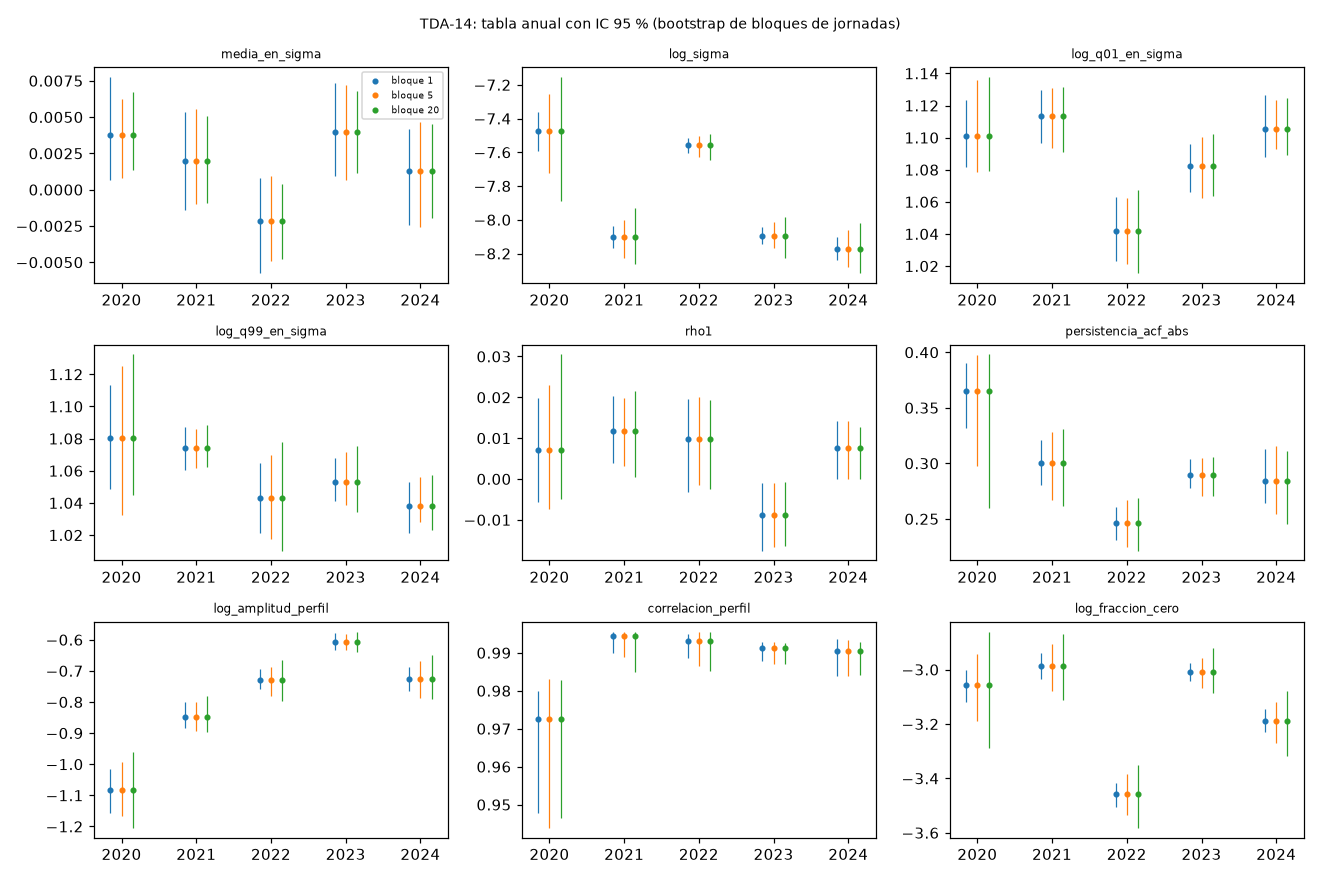

Values plotted in this chart, from the file beside it:
anio, estadistico, familia, en_detector, estado_calibracion, valor, ic95_inf, ic95_sup, bloque_jornadas, n_boot, n_jornadas, n_retornos, evaluable, motivo_no_evaluable
2020, media_en_sigma, NIVEL, True, DETECTOR, 0.003774, 0.0006419, 0.007742, 1, 300, 259, 342648, True, 
2020, log_sigma, ESCALA, True, DETECTOR, -7.473, -7.595, -7.36, 1, 300, 259, 342648, True, 
2020, log_q01_en_sigma, FORMA, True, DETECTOR, 1.101, 1.082, 1.124, 1, 300, 259, 342648, True, 
2020, log_q99_en_sigma, FORMA, True, DETECTOR, 1.08, 1.049, 1.113, 1, 300, 259, 342648, True, 
2020, rho1, DEPENDENCIA_LINEAL, True, DETECTOR, 0.007059, -0.005722, 0.01987, 1, 300, 259, 342648, True, 
2020, persistencia_acf_abs, DEPENDENCIA_MAGNITUD, True, DETECTOR, 0.3654, 0.3318, 0.3905, 1, 300, 259, 342648, True, 
2020, log_amplitud_perfil, RELOJ, True, DETECTOR, -1.083, -1.157, -1.014, 1, 300, 259, 342648, True, 
2020, correlacion_perfil, RELOJ, True, DETECTOR, 0.9725, 0.9479, 0.98, 1, 300, 259, 342648, True, 
2020, log_fraccion_cero, DISCRECION, True, DETECTOR, -3.055, -3.121, -3, 1, 300, 259, 342648, True, 
2020, log_volumen_medio, ACTIVIDAD, False, DESCRIPTIVO_NO_CALIBRADO, 6.158, 6.102, 6.215, 1, 300, 259, 342648, True, 
2020, curtosis_total, FORMA, False, DESCRIPTIVO, 47.37, 30, 66.5, 1, 300, 259, 342648, True, 
2021, media_en_sigma, NIVEL, True, DETECTOR, 0.00196, -0.001383, 0.005373, 1, 300, 259, 349039, True, 
2021, log_sigma, ESCALA, True, DETECTOR, -8.102, -8.166, -8.038, 1, 300, 259, 349039, True, 
2021, log_q01_en_sigma, FORMA, True, DETECTOR, 1.114, 1.096, 1.13, 1, 300, 259, 349039, True, 
2021, log_q99_en_sigma, FORMA, True, DETECTOR, 1.074, 1.06, 1.087, 1, 300, 259, 349039, True, 
2021, rho1, DEPENDENCIA_LINEAL, True, DETECTOR, 0.01174, 0.004012, 0.02042, 1, 300, 259, 349039, True, 
2021, persistencia_acf_abs, DEPENDENCIA_MAGNITUD, True, DETECTOR, 0.3006, 0.2801, 0.3209, 1, 300, 259, 349039, True, 
2021, log_amplitud_perfil, RELOJ, True, DETECTOR, -0.8467, -0.8828, -0.8011, 1, 300, 259, 349039, True, 
2021, correlacion_perfil, RELOJ, True, DETECTOR, 0.9945, 0.99, 0.9956, 1, 300, 259, 349039, True, 
2021, log_fraccion_cero, DISCRECION, True, DETECTOR, -2.986, -3.033, -2.941, 1, 300, 259, 349039, True, 
2021, log_volumen_medio, ACTIVIDAD, False, DESCRIPTIVO_NO_CALIBRADO, 6.426, 6.374, 6.476, 1, 300, 259, 349039, True, 
2021, curtosis_total, FORMA, False, DESCRIPTIVO, 27.02, 20.37, 35.61, 1, 300, 259, 349039, True, 
2022, media_en_sigma, NIVEL, True, DETECTOR, -0.00214, -0.005763, 0.0008037, 1, 300, 258, 349996, True, 
2022, log_sigma, ESCALA, True, DETECTOR, -7.559, -7.603, -7.514, 1, 300, 258, 349996, True, 
2022, log_q01_en_sigma, FORMA, True, DETECTOR, 1.042, 1.023, 1.063, 1, 300, 258, 349996, True, 
2022, log_q99_en_sigma, FORMA, True, DETECTOR, 1.043, 1.021, 1.065, 1, 300, 258, 349996, True, 
2022, rho1, DEPENDENCIA_LINEAL, True, DETECTOR, 0.009809, -0.003282, 0.01969, 1, 300, 258, 349996, True, 
2022, persistencia_acf_abs, DEPENDENCIA_MAGNITUD, True, DETECTOR, 0.2467, 0.2308, 0.2603, 1, 300, 258, 349996, True, 
2022, log_amplitud_perfil, RELOJ, True, DETECTOR, -0.73, -0.7569, -0.694, 1, 300, 258, 349996, True, 
2022, correlacion_perfil, RELOJ, True, DETECTOR, 0.9931, 0.9885, 0.9949, 1, 300, 258, 349996, True, 
2022, log_fraccion_cero, DISCRECION, True, DETECTOR, -3.458, -3.506, -3.417, 1, 300, 258, 349996, True, 
2022, log_volumen_medio, ACTIVIDAD, False, DESCRIPTIVO_NO_CALIBRADO, 6.867, 6.826, 6.907, 1, 300, 258, 349996, True, 
2022, curtosis_total, FORMA, False, DESCRIPTIVO, 133.8, 51.36, 234.3, 1, 300, 258, 349996, True, 
2023, media_en_sigma, NIVEL, True, DETECTOR, 0.003972, 0.0009341, 0.007371, 1, 300, 258, 349636, True, 
2023, log_sigma, ESCALA, True, DETECTOR, -8.094, -8.145, -8.04, 1, 300, 258, 349636, True, 
2023, log_q01_en_sigma, FORMA, True, DETECTOR, 1.082, 1.066, 1.096, 1, 300, 258, 349636, True, 
2023, log_q99_en_sigma, FORMA, True, DETECTOR, 1.053, 1.041, 1.068, 1, 300, 258, 349636, True, 
2023, rho1, DEPENDENCIA_LINEAL, True, DETECTOR, -0.008748, -0.01752, -0.0009617, 1, 300, 258, 349636, True, 
2023, persistencia_acf_abs, DEPENDENCIA_MAGNITUD, True, DETECTOR, 0.2892, 0.2776, 0.304, 1, 300, 258, 349636, True, 
2023, log_amplitud_perfil, RELOJ, True, DETECTOR, -0.6069, -0.6315, -0.5799, 1, 300, 258, 349636, True, 
2023, correlacion_perfil, RELOJ, True, DETECTOR, 0.9914, 0.9878, 0.9929, 1, 300, 258, 349636, True, 
2023, log_fraccion_cero, DISCRECION, True, DETECTOR, -3.01, -3.044, -2.975, 1, 300, 258, 349636, True, 
2023, log_volumen_medio, ACTIVIDAD, False, DESCRIPTIVO_NO_CALIBRADO, 6.578, 6.533, 6.613, 1, 300, 258, 349636, True, 
2023, curtosis_total, FORMA, False, DESCRIPTIVO, 56.8, 30.28, 94.97, 1, 300, 258, 349636, True, 
2024, media_en_sigma, NIVEL, True, DETECTOR, 0.001294, -0.002466, 0.004169, 1, 300, 259, 352261, True, 
2024, log_sigma, ESCALA, True, DETECTOR, -8.175, -8.237, -8.101, 1, 300, 259, 352261, True, 
2024, log_q01_en_sigma, FORMA, True, DETECTOR, 1.105, 1.088, 1.127, 1, 300, 259, 352261, True, 
2024, log_q99_en_sigma, FORMA, True, DETECTOR, 1.038, 1.022, 1.053, 1, 300, 259, 352261, True, 
2024, rho1, DEPENDENCIA_LINEAL, True, DETECTOR, 0.007537, -0.0001024, 0.01429, 1, 300, 259, 352261, True, 
2024, persistencia_acf_abs, DEPENDENCIA_MAGNITUD, True, DETECTOR, 0.2844, 0.2644, 0.3128, 1, 300, 259, 352261, True, 
2024, log_amplitud_perfil, RELOJ, True, DETECTOR, -0.7275, -0.7638, -0.688, 1, 300, 259, 352261, True, 
2024, correlacion_perfil, RELOJ, True, DETECTOR, 0.9904, 0.9839, 0.9938, 1, 300, 259, 352261, True, 
2024, log_fraccion_cero, DISCRECION, True, DETECTOR, -3.189, -3.229, -3.145, 1, 300, 259, 352261, True, 
2024, log_volumen_medio, ACTIVIDAD, False, DESCRIPTIVO_NO_CALIBRADO, 6.804, 6.766, 6.843, 1, 300, 259, 352261, True, 
2024, curtosis_total, FORMA, False, DESCRIPTIVO, 57.18, 30.53, 95.8, 1, 300, 259, 352261, True, 
2020, media_en_sigma, NIVEL, True, DETECTOR, 0.003774, 0.0007874, 0.006252, 5, 300, 259, 342648, True, 
2020, log_sigma, ESCALA, True, DETECTOR, -7.473, -7.726, -7.257, 5, 300, 259, 342648, True, 
2020, log_q01_en_sigma, FORMA, True, DETECTOR, 1.101, 1.078, 1.136, 5, 300, 259, 342648, True, 
2020, log_q99_en_sigma, FORMA, True, DETECTOR, 1.08, 1.033, 1.125, 5, 300, 259, 342648, True, 
2020, rho1, DEPENDENCIA_LINEAL, True, DETECTOR, 0.007059, -0.007234, 0.02311, 5, 300, 259, 342648, True, 
... 105 more rows
